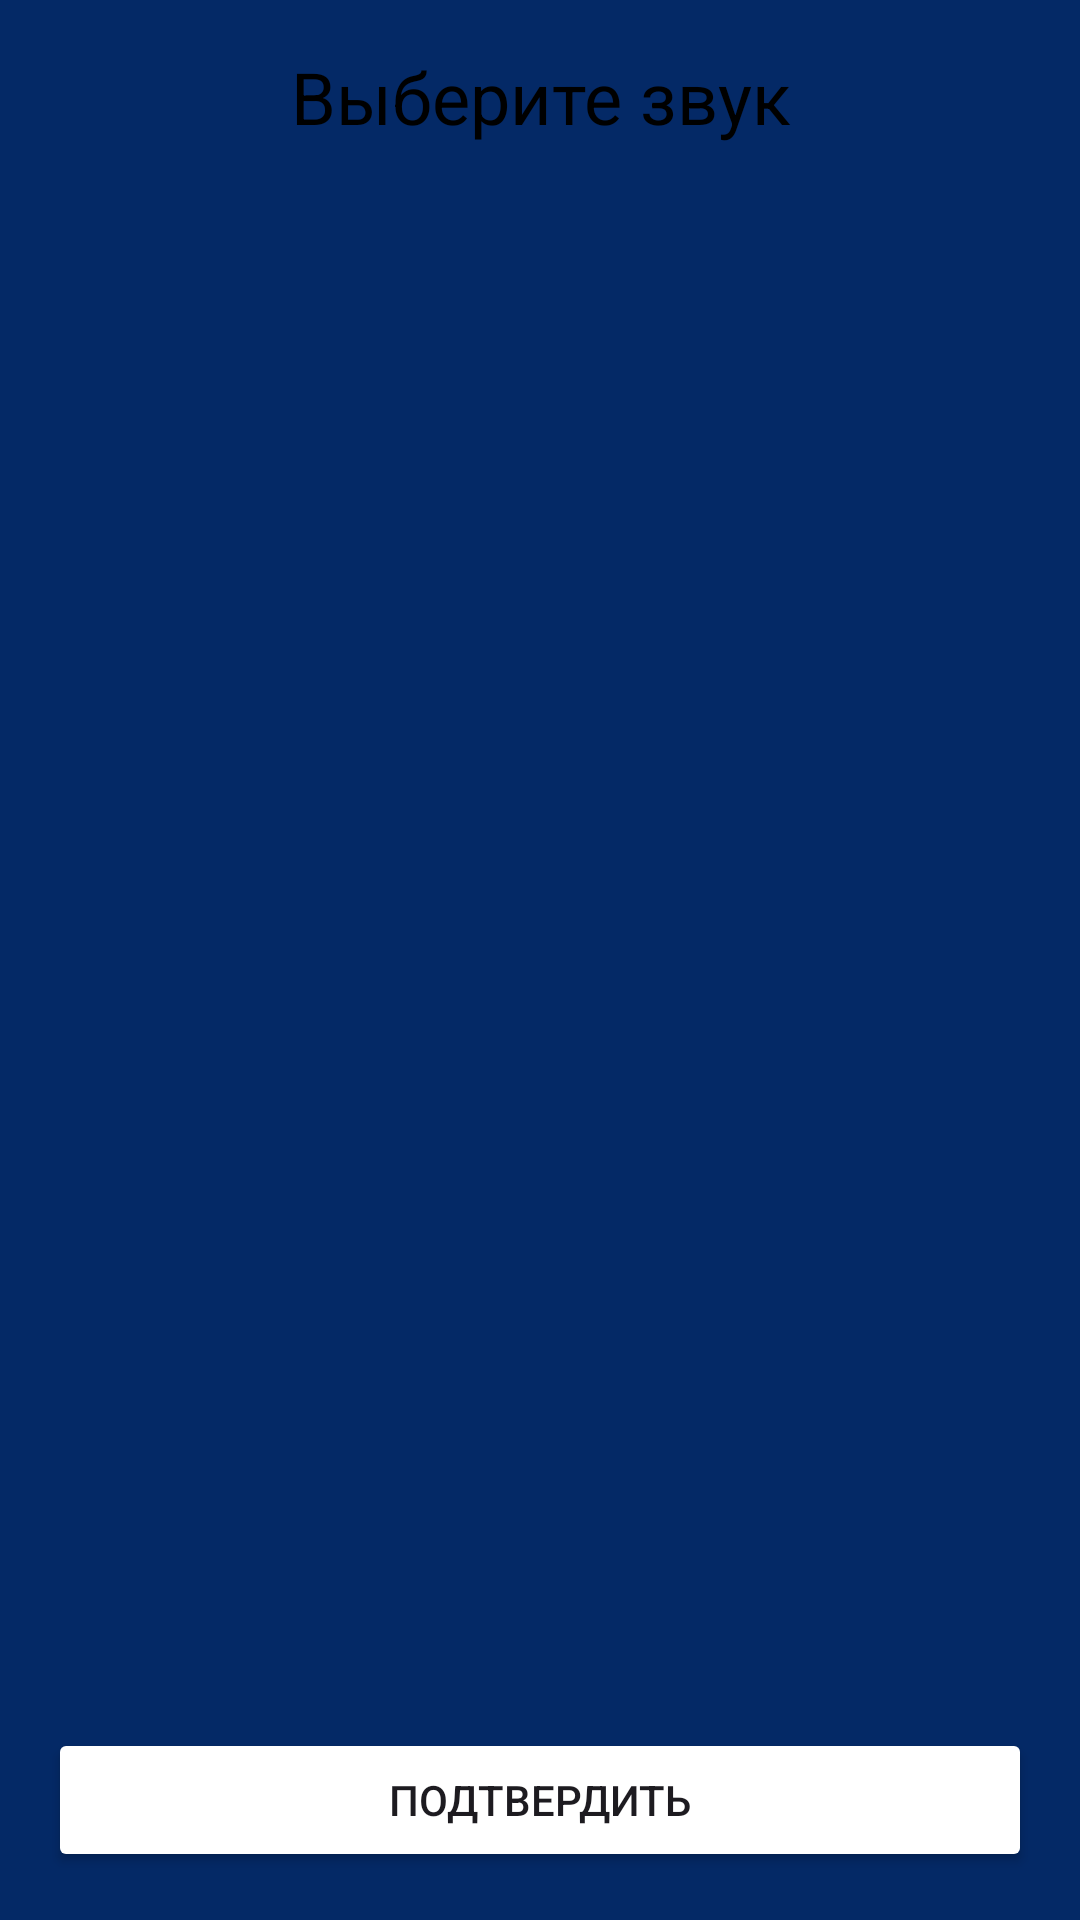

Here is an Android app screen rendered from its layout file. Give the layout XML and the strings, colors and styles it references.
<!-- AndroidManifest.xml: application theme Theme.ScareCat -->
<!-- res/layout/activity_change_sound.xml -->
<?xml version="1.0" encoding="utf-8"?>
<LinearLayout xmlns:android="http://schemas.android.com/apk/res/android"
    xmlns:tools="http://schemas.android.com/tools"
    android:layout_width="match_parent"
    android:layout_height="match_parent"
    android:orientation="vertical"
    android:background="@color/BG_startActivity"
    android:padding="16dp">

    
    <TextView
        android:layout_width="match_parent"
        android:layout_height="wrap_content"
        android:text="@string/Change_sound"
        android:textColor="@color/black"
        android:textSize="24sp"
        android:gravity="center"
        android:layout_marginBottom="24dp"/>

    
    <ScrollView
        android:layout_width="match_parent"
        android:layout_height="0dp"
        android:layout_weight="1">

        <LinearLayout
            android:id="@+id/music_list_container"
            android:layout_width="match_parent"
            android:layout_height="wrap_content"
            android:orientation="vertical"
            android:divider="@drawable/divider"
            android:backgroundTint="@color/btn_color"
            android:showDividers="middle"/>
    </ScrollView>

    <Button
        android:id="@+id/btn_conf"
        android:layout_width="match_parent"
        android:layout_height="wrap_content"
        android:backgroundTint="@color/btn_color"
        android:text="@string/confirmation" />
</LinearLayout>
<!-- resources referenced by this layout -->
<resources>
  <color name="BG_startActivity">#042966</color>
  <color name="black">#FF000000</color>
  <!-- drawable divider (drawable) -->
  <shape xmlns:android="http://schemas.android.com/apk/res/android">
      <size android:height="1dp" />
      <solid android:color="#333333" />
  </shape>
  <string name="Change_sound">Выберите звук</string>
  <string name="confirmation">Подтвердить</string>
  <style name="Theme.ScareCat" parent="Base.Theme.ScareCat" />
  <style name="Base.Theme.ScareCat" parent="Theme.Material3.DayNight.NoActionBar">
          
          
      </style>
</resources>
